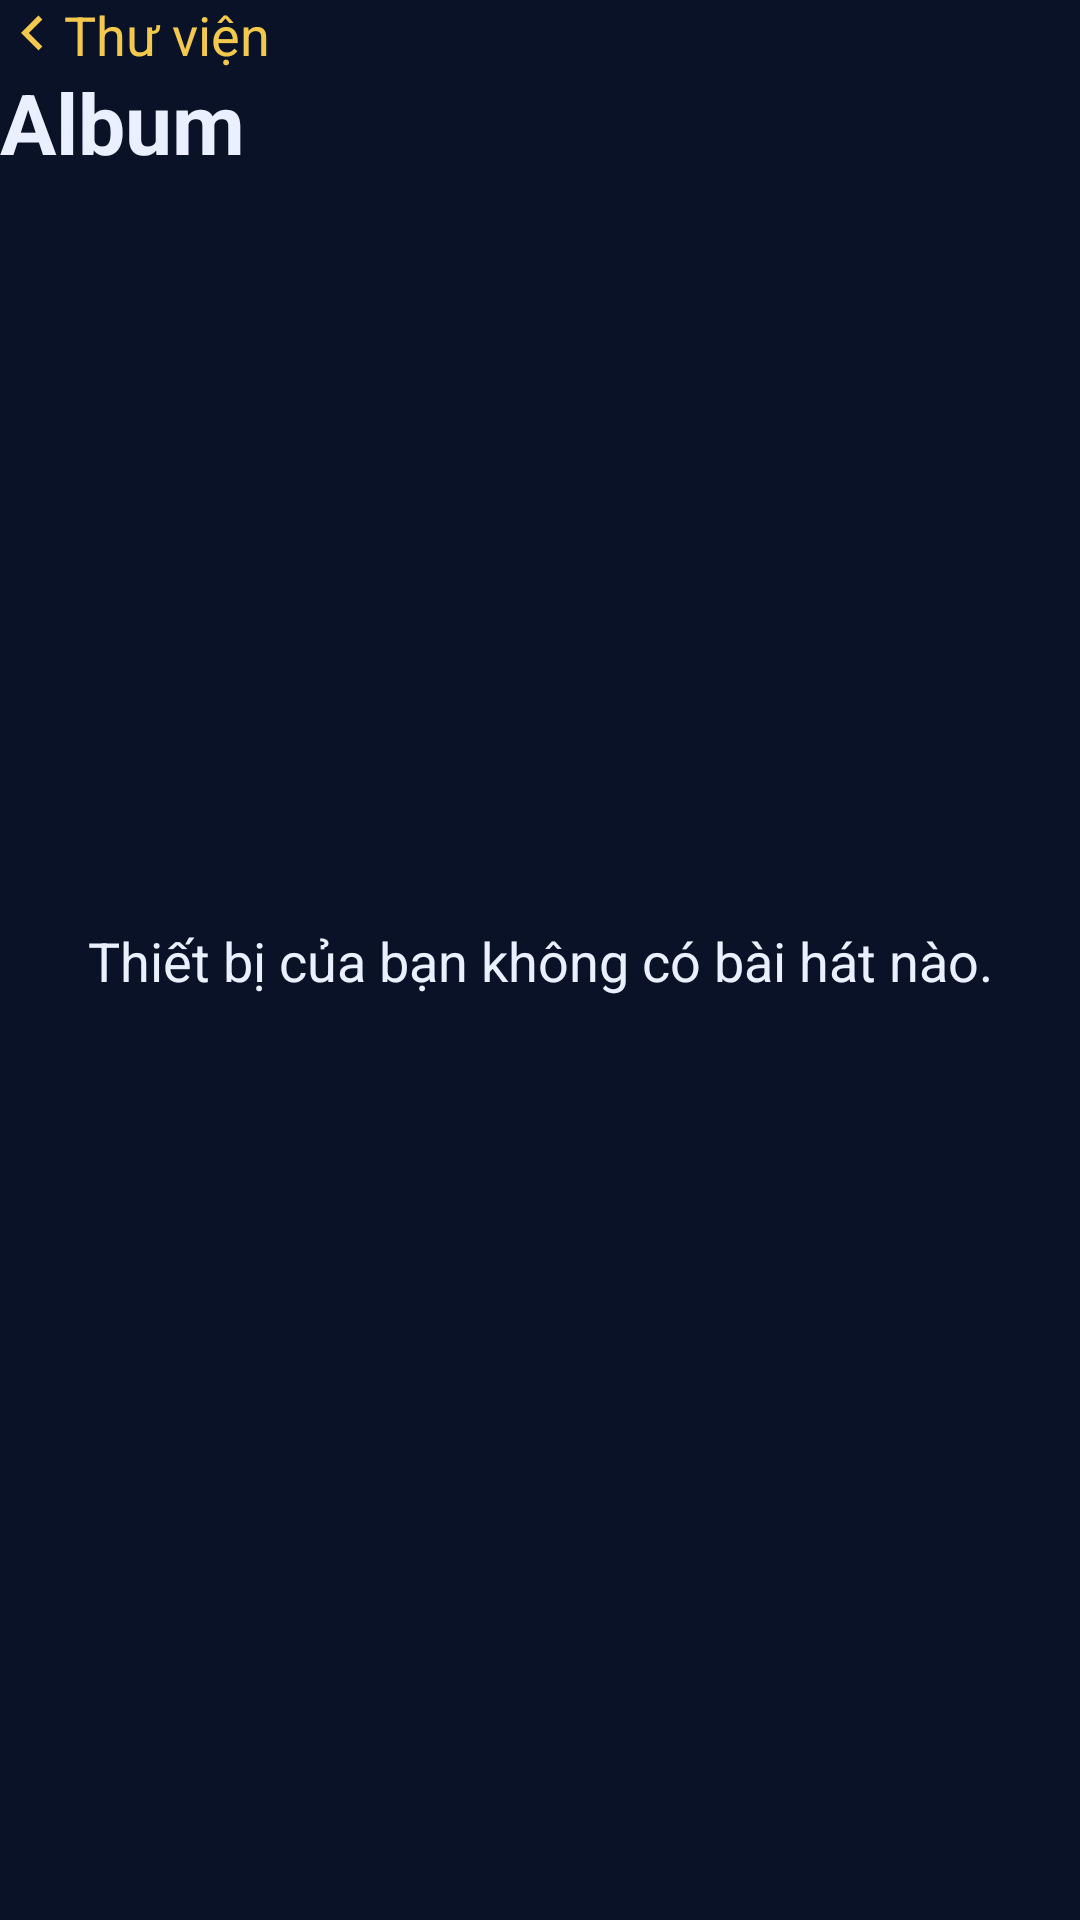

Android layout source for this screen:
<!-- AndroidManifest.xml: application theme Theme.Musiccc -->
<!-- res/layout/fragment_albums.xml -->
<?xml version="1.0" encoding="utf-8"?>
<layout xmlns:android="http://schemas.android.com/apk/res/android"
    xmlns:app="http://schemas.android.com/apk/res-auto"
    xmlns:tools="http://schemas.android.com/tools"
    tools:context=".ui.fragment.AlbumsFragment">

    <data>

        <variable
            name="viewModel"
            type="vn.ngphong.musiccc.ui.MainViewModel" />
    </data>

    <androidx.constraintlayout.widget.ConstraintLayout
        android:layout_width="match_parent"
        android:layout_height="match_parent"
        android:background="@color/background"
        android:clickable="true"
        android:focusable="true">

        <ImageView
            android:id="@+id/imv_back"
            android:layout_width="wrap_content"
            android:layout_height="wrap_content"
            android:layout_margin="@dimen/margin_normal"
            android:padding="@dimen/padding_normal"
            android:src="@drawable/ic_left"
            app:layout_constraintStart_toStartOf="parent"
            app:layout_constraintTop_toTopOf="parent"
            tools:ignore="ContentDescription" />

        <TextView
            android:id="@+id/tv_back"
            android:layout_width="wrap_content"
            android:layout_height="wrap_content"
            android:text="@string/home_title"
            android:textColor="@color/colorPrimary"
            android:textSize="@dimen/tv_large"
            app:layout_constraintBottom_toBottomOf="@id/imv_back"
            app:layout_constraintStart_toEndOf="@id/imv_back"
            app:layout_constraintTop_toTopOf="@id/imv_back" />

        <TextView
            android:id="@+id/tv_title"
            android:layout_width="wrap_content"
            android:layout_height="wrap_content"
            android:layout_margin="@dimen/margin_normal"
            android:text="@string/albums"
            android:textColor="@color/text_white"
            android:textSize="@dimen/tv_xxlarge"
            android:textStyle="bold"
            app:layout_constraintStart_toStartOf="parent"
            app:layout_constraintTop_toBottomOf="@id/imv_back" />

        <androidx.recyclerview.widget.RecyclerView
            android:id="@+id/rcv_albums"
            android:layout_width="match_parent"
            android:layout_height="0dp"
            android:layout_marginTop="@dimen/margin_normal"
            app:layout_constraintBottom_toBottomOf="parent"
            app:layout_constraintEnd_toEndOf="parent"
            app:layout_constraintStart_toStartOf="parent"
            app:layout_constraintTop_toBottomOf="@id/tv_title" />

        <TextView
            android:id="@+id/tv_empty_albums"
            android:layout_width="match_parent"
            android:layout_height="wrap_content"
            android:gravity="center"
            android:text="@string/empty_tracks"
            android:textColor="@color/text_white"
            android:textSize="18sp"
            android:visibility="visible"
            app:layout_constraintBottom_toBottomOf="parent"
            app:layout_constraintEnd_toEndOf="parent"
            app:layout_constraintStart_toStartOf="parent"
            app:layout_constraintTop_toTopOf="parent" />
    </androidx.constraintlayout.widget.ConstraintLayout>
</layout>
<!-- resources referenced by this layout -->
<resources>
  <color name="background">#091227</color>
  <color name="colorPrimary">#F2C94C</color>
  <color name="text_white">#EAF0FF</color>
  <dimen name="margin_normal">@dimen/_8sdp</dimen>
  <dimen name="padding_normal">@dimen/_8sdp</dimen>
  <dimen name="tv_large">18sp</dimen>
  <dimen name="tv_xxlarge">28sp</dimen>
  <!-- drawable ic_left (drawable) -->
  <vector xmlns:android="http://schemas.android.com/apk/res/android"
      android:width="22dp"
      android:height="22dp"
      android:viewportWidth="22"
      android:viewportHeight="22">
    <path
        android:pathData="M9.9258,11.0002L14.4633,15.5377L13.1672,16.8338L7.3335,11.0002L13.1672,5.1665L14.4633,6.4627L9.9258,11.0002Z"
        android:fillColor="@color/colorPrimary"/>
  </vector>
  <string name="albums">Album</string>
  <string name="empty_tracks">Thiết bị của bạn không có bài hát nào.</string>
  <string name="home_title">Thư viện</string>
  <style name="Theme.Musiccc" parent="Theme.AppCompat.Light.NoActionBar">
          <item name="colorPrimary">@color/colorPrimary</item>
          <item name="colorPrimaryDark">@color/colorPrimaryDark</item>
          <item name="colorAccent">@color/colorAccent</item>
          <item name="android:statusBarColor">@color/background</item>
          <item name="android:windowFullscreen">true</item>
          <item name="android:windowContentOverlay">@null</item>
      </style>
  <color name="colorPrimaryDark">#DDA829</color>
  <color name="colorAccent">#454545</color>
</resources>
